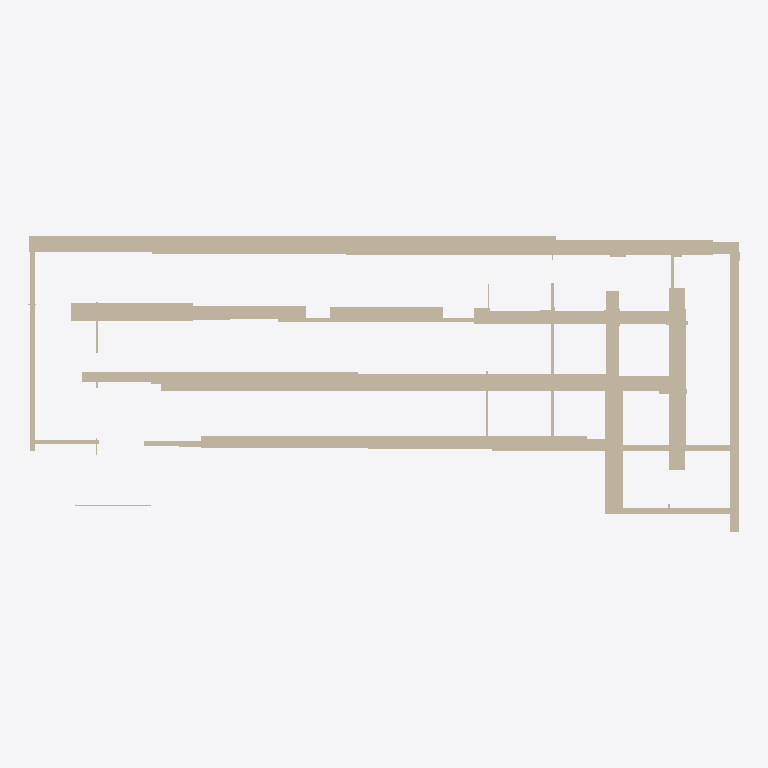
Plan cut of the same IFC building model at storey 'Ground Floor' (level 0.00 m, cut at 1.40 m), seen from above with north up, elements coloured by IFC class (only those large enough to see are counted): 55 walls (beige). Cut surfaces are drawn darker.
Extent 44.4 m × 18.5 m × 10.6 m (x, y, z). Storeys (1): Ground Floor at 0.00 m. Elements (108): 108 IfcWall.

HEADER;
FILE_DESCRIPTION(('ViewDefinition [CoordinationView]'),'2;1');
FILE_NAME('','2025-12-02T05:24:41',(''),(''),'IfcOpenShell 0.8.4-e8eb5e4','IfcOpenShell 0.8.4-e8eb5e4','');
FILE_SCHEMA(('IFC4'));
ENDSEC;
DATA;
#17=IFCPROJECT('3TwXpO_BvCyO6E3wVczXcL',#5,'Wall Export',$,$,$,$,(#15),#10);
#18=IFCSITE('3zEpctldT5yPID00BIdpNU',#5,'Site',$,$,$,$,$,$,$,$,$,$,$);
#19=IFCBUILDING('2lYvbJxmf8ePw$m8zNBGhg',#5,'Building',$,$,$,$,$,$,$,$,$);
#20=IFCBUILDINGSTOREY('0ZZQI236T8Jf7j405eUjkT',#5,'Ground Floor',$,$,$,$,$,$,0.0);
#959=IFCWALL('0yLIiNJFT2g9zxuigvWnsY',#5,'Wall_78','L=20.63m, W=1.01m, H=5.79m',$,$,#958,$,.SOLIDWALL.);
#59=IFCWALL('1AMyxGJuDBKPlF_RgwOMTd',#5,'Wall_3','L=15.72m, W=0.80m, H=5.61m',$,$,#58,$,.SOLIDWALL.);
#575=IFCWALL('3aEGx4FqvAsgjSOzCBLKKF',#5,'Wall_46','L=22.93m, W=0.91m, H=5.57m',$,$,#574,$,.SOLIDWALL.);
#155=IFCWALL('11LBWw6bf7E9wGH4pDq$Rj',#5,'Wall_11','L=0.82m, W=13.81m, H=5.01m',$,$,#154,$,.SOLIDWALL.);
#587=IFCWALL('1XQBsO2wDBKAcpaaQPYYBi',#5,'Wall_47','L=17.14m, W=0.94m, H=5.78m',$,$,#586,$,.SOLIDWALL.);
#35=IFCWALL('3pCxCOyavDYghrsSJy4bcq',#5,'Wall_1','L=0.51m, W=17.73m, H=9.47m',$,$,#34,$,.SOLIDWALL.);
#1067=IFCWALL('0B30LIqK15sfo08CS5OxGA',#5,'Wall_87','L=7.64m, W=1.14m, H=5.40m',$,$,#1066,$,.SOLIDWALL.);
#227=IFCWALL('0lXKY9bTT4lAfoi7DMTN7R',#5,'Wall_17','L=0.98m, W=8.83m, H=5.04m',$,$,#226,$,.SOLIDWALL.);
#863=IFCWALL('0oJlDE8ULDhQ1r08IsP_c9',#5,'Wall_70','L=25.02m, W=0.54m, H=5.73m',$,$,#862,$,.SOLIDWALL.);
#635=IFCWALL('1lgXZXsj1Fh8NiUW36hViD',#5,'Wall_51','L=15.90m, W=0.64m, H=4.58m',$,$,#634,$,.SOLIDWALL.);
#683=IFCWALL('2GK$nLdLz7sxFoWuHBg7Lc',#5,'Wall_55','L=13.20m, W=0.81m, H=5.22m',$,$,#682,$,.SOLIDWALL.);
#1187=IFCWALL('3bv5m$atv6cfr$10uicU4X',#5,'Wall_97','L=28.55m, W=1.05m, H=5.48m',$,$,#1186,$,.SOLIDWALL.);
#1211=IFCWALL('3VS$gW2Rb11u9SghDCdzcX',#5,'Wall_99','L=24.07m, W=0.77m, H=3.01m',$,$,#1210,$,.SOLIDWALL.);
#995=IFCWALL('3$LqVhImb6jhqmQKeVPNSL',#5,'Wall_81','L=17.23m, W=0.64m, H=5.46m',$,$,#994,$,.SOLIDWALL.);
#1163=IFCWALL('3JC9Ti0ALD1xEhOWtgb9cL',#5,'Wall_95','L=25.26m, W=1.11m, H=5.28m',$,$,#1162,$,.SOLIDWALL.);
#983=IFCWALL('1Hw3tm1bv04v9aeoQTpi0N',#5,'Wall_80','L=0.32m, W=13.21m, H=7.36m',$,$,#982,$,.SOLIDWALL.);
#1247=IFCWALL('21bqHvFxT358vadakoij27',#5,'Wall_102','L=7.05m, W=0.86m, H=5.41m',$,$,#1246,$,.SOLIDWALL.);
#107=IFCWALL('2Y1ixHyhPCkhF2inf$oEeC',#5,'Wall_7','L=4.95m, W=0.65m, H=4.80m',$,$,#106,$,.SOLIDWALL.);
#1283=IFCWALL('1GWXlvZ1XE_waY1xcbfwPu',#5,'Wall_105','L=5.72m, W=0.83m, H=4.90m',$,$,#1282,$,.SOLIDWALL.);
#755=IFCWALL('3cJnmKmsHAm9c0Amq9939Q',#5,'Wall_61','L=21.19m, W=0.26m, H=2.09m',$,$,#754,$,.SOLIDWALL.);
#599=IFCWALL('3fEvb9n512XeuN0UvqOL3p',#5,'Wall_48','L=3.56m, W=0.80m, H=5.72m',$,$,#598,$,.SOLIDWALL.);
#203=IFCWALL('0ntqOeAbD72gHrWa4UXLGu',#5,'Wall_15','L=8.16m, W=0.43m, H=5.38m',$,$,#202,$,.SOLIDWALL.);
#443=IFCWALL('164yA7TF90wuswkWoJeEQp',#5,'Wall_35','L=0.99m, W=11.38m, H=5.51m',$,$,#442,$,.SOLIDWALL.);
#911=IFCWALL('3mhLSZKZ93gwWDWYguQ0rL',#5,'Wall_74','L=13.13m, W=0.26m, H=5.57m',$,$,#910,$,.SOLIDWALL.);
#323=IFCWALL('3TimGlflP188lUnRAIJvKr',#5,'Wall_25','L=1.12m, W=8.50m, H=4.82m',$,$,#322,$,.SOLIDWALL.);
#431=IFCWALL('1vqotRTvP2Th2Sj4FUSnWc',#5,'Wall_34','L=15.16m, W=0.34m, H=6.63m',$,$,#430,$,.SOLIDWALL.);
#1031=IFCWALL('0edY8tP_L0WvH136NgliI_',#5,'Wall_84','L=2.67m, W=0.89m, H=4.84m',$,$,#1030,$,.SOLIDWALL.);
#179=IFCWALL('1EJ0cVxiz5NP5K4IFSEryp',#5,'Wall_13','L=0.20m, W=10.37m, H=5.06m',$,$,#178,$,.SOLIDWALL.);
#1007=IFCWALL('2OVeOnW$H6rhKN7egD1pzr',#5,'Wall_82','L=10.87m, W=0.27m, H=3.61m',$,$,#1006,$,.SOLIDWALL.);
#83=IFCWALL('32V3xP7tLAmfRwwOFhWP2S',#5,'Wall_5','L=6.56m, W=0.21m, H=4.74m',$,$,#82,$,.SOLIDWALL.);
#119=IFCWALL('3pFDgWJtH02wzGpExOBgVy',#5,'Wall_8','L=3.60m, W=0.36m, H=3.28m',$,$,#118,$,.SOLIDWALL.);
#263=IFCWALL('2vYc9Q2if4wOdlS9jLJuXS',#5,'Wall_20','L=6.43m, W=0.25m, H=4.39m',$,$,#262,$,.SOLIDWALL.);
#275=IFCWALL('0s5vELdrXCaeuwW$sztjnE',#5,'Wall_21','L=4.48m, W=0.34m, H=7.27m',$,$,#274,$,.SOLIDWALL.);
#299=IFCWALL('1oe9sD0MzFcv7CNxgNV6E6',#5,'Wall_23','L=0.48m, W=17.80m, H=9.56m',$,$,#298,$,.SOLIDWALL.);
#1019=IFCWALL('2eakxfgGT9feaDt6vLQL5a',#5,'Wall_83','L=4.34m, W=0.23m, H=6.49m',$,$,#1018,$,.SOLIDWALL.);
#131=IFCWALL('3OlVblIlzDrws$z0FYgazt',#5,'Wall_9','L=1.08m, W=0.90m, H=4.71m',$,$,#130,$,.SOLIDWALL.);
#707=IFCWALL('2Kttfu3SXBux1dH85$Eii2',#5,'Wall_57','L=1.08m, W=0.69m, H=5.57m',$,$,#706,$,.SOLIDWALL.);
#791=IFCWALL('2yhOA5Dkv1kut$Oc5khZS1',#5,'Wall_64','L=3.59m, W=0.17m, H=5.03m',$,$,#790,$,.SOLIDWALL.);
#659=IFCWALL('3u7Og4$OrF9PvDMO70KTUs',#5,'Wall_53','L=0.94m, W=0.66m, H=5.94m',$,$,#658,$,.SOLIDWALL.);
#767=IFCWALL('0p1bqDLXrBf8zZCaZ9c98a',#5,'Wall_62','L=3.42m, W=0.17m, H=5.15m',$,$,#766,$,.SOLIDWALL.);
#251=IFCWALL('1JY80OD_DBr94ZnkI2XQ5Z',#5,'Wall_19','L=0.19m, W=3.39m, H=4.87m',$,$,#250,$,.SOLIDWALL.);
#671=IFCWALL('3$hGenHqf9EwFJSwqRX_eY',#5,'Wall_54','L=0.80m, W=0.64m, H=6.25m',$,$,#670,$,.SOLIDWALL.);
#779=IFCWALL('2YdXHPx0127Qw7IpOGbaBl',#5,'Wall_63','L=3.61m, W=0.16m, H=5.13m',$,$,#778,$,.SOLIDWALL.);
#731=IFCWALL('3Xgzo$vA915OwrEneyuocm',#5,'Wall_59','L=0.12m, W=4.34m, H=3.38m',$,$,#730,$,.SOLIDWALL.);
#95=IFCWALL('0p$9bLFSzCogAXut4yMgAi',#5,'Wall_6','L=2.14m, W=0.16m, H=4.86m',$,$,#94,$,.SOLIDWALL.);
#1043=IFCWALL('0ppoV6ZPz03vJrR_r9uARw',#5,'Wall_85','L=1.03m, W=0.84m, H=5.22m',$,$,#1042,$,.SOLIDWALL.);
#1151=IFCWALL('2kgUHfGzLA4QZcKuivx_9U',#5,'Wall_94','L=4.71m, W=0.10m, H=4.78m',$,$,#1150,$,.SOLIDWALL.);
#1091=IFCWALL('3D54TzmYj6dAg5AJKSgqWA',#5,'Wall_89','L=0.14m, W=3.20m, H=5.22m',$,$,#1090,$,.SOLIDWALL.);
#215=IFCWALL('1xsMMQbtj4Ggl4ruRlgdiA',#5,'Wall_16','L=0.22m, W=1.46m, H=4.71m',$,$,#214,$,.SOLIDWALL.);
#395=IFCWALL('2oO9w9KFXEW8HWkfvATOjl',#5,'Wall_31','L=3.48m, W=0.47m, H=5.21m',$,$,#394,$,.SOLIDWALL.);
#563=IFCWALL('2YKcYwhHbCgPWJ0EHRB3O_',#5,'Wall_45','L=1.78m, W=0.27m, H=4.76m',$,$,#562,$,.SOLIDWALL.);
#311=IFCWALL('3R08_w5XP96ugVyBc3y41Z',#5,'Wall_24','L=0.97m, W=0.82m, H=5.63m',$,$,#310,$,.SOLIDWALL.);
#1223=IFCWALL('3ka0kcShXBretFTUe_86Z6',#5,'Wall_100','L=1.00m, W=0.82m, H=5.64m',$,$,#1222,$,.SOLIDWALL.);
#1055=IFCWALL('0iwRjf7KnDgvawFR4$5a72',#5,'Wall_86','L=0.90m, W=0.65m, H=5.35m',$,$,#1054,$,.SOLIDWALL.);
#851=IFCWALL('1FaPwaJRr9ZxZkFYGhnz7s',#5,'Wall_69','L=0.29m, W=0.33m, H=5.46m',$,$,#850,$,.SOLIDWALL.);
ENDSEC;
